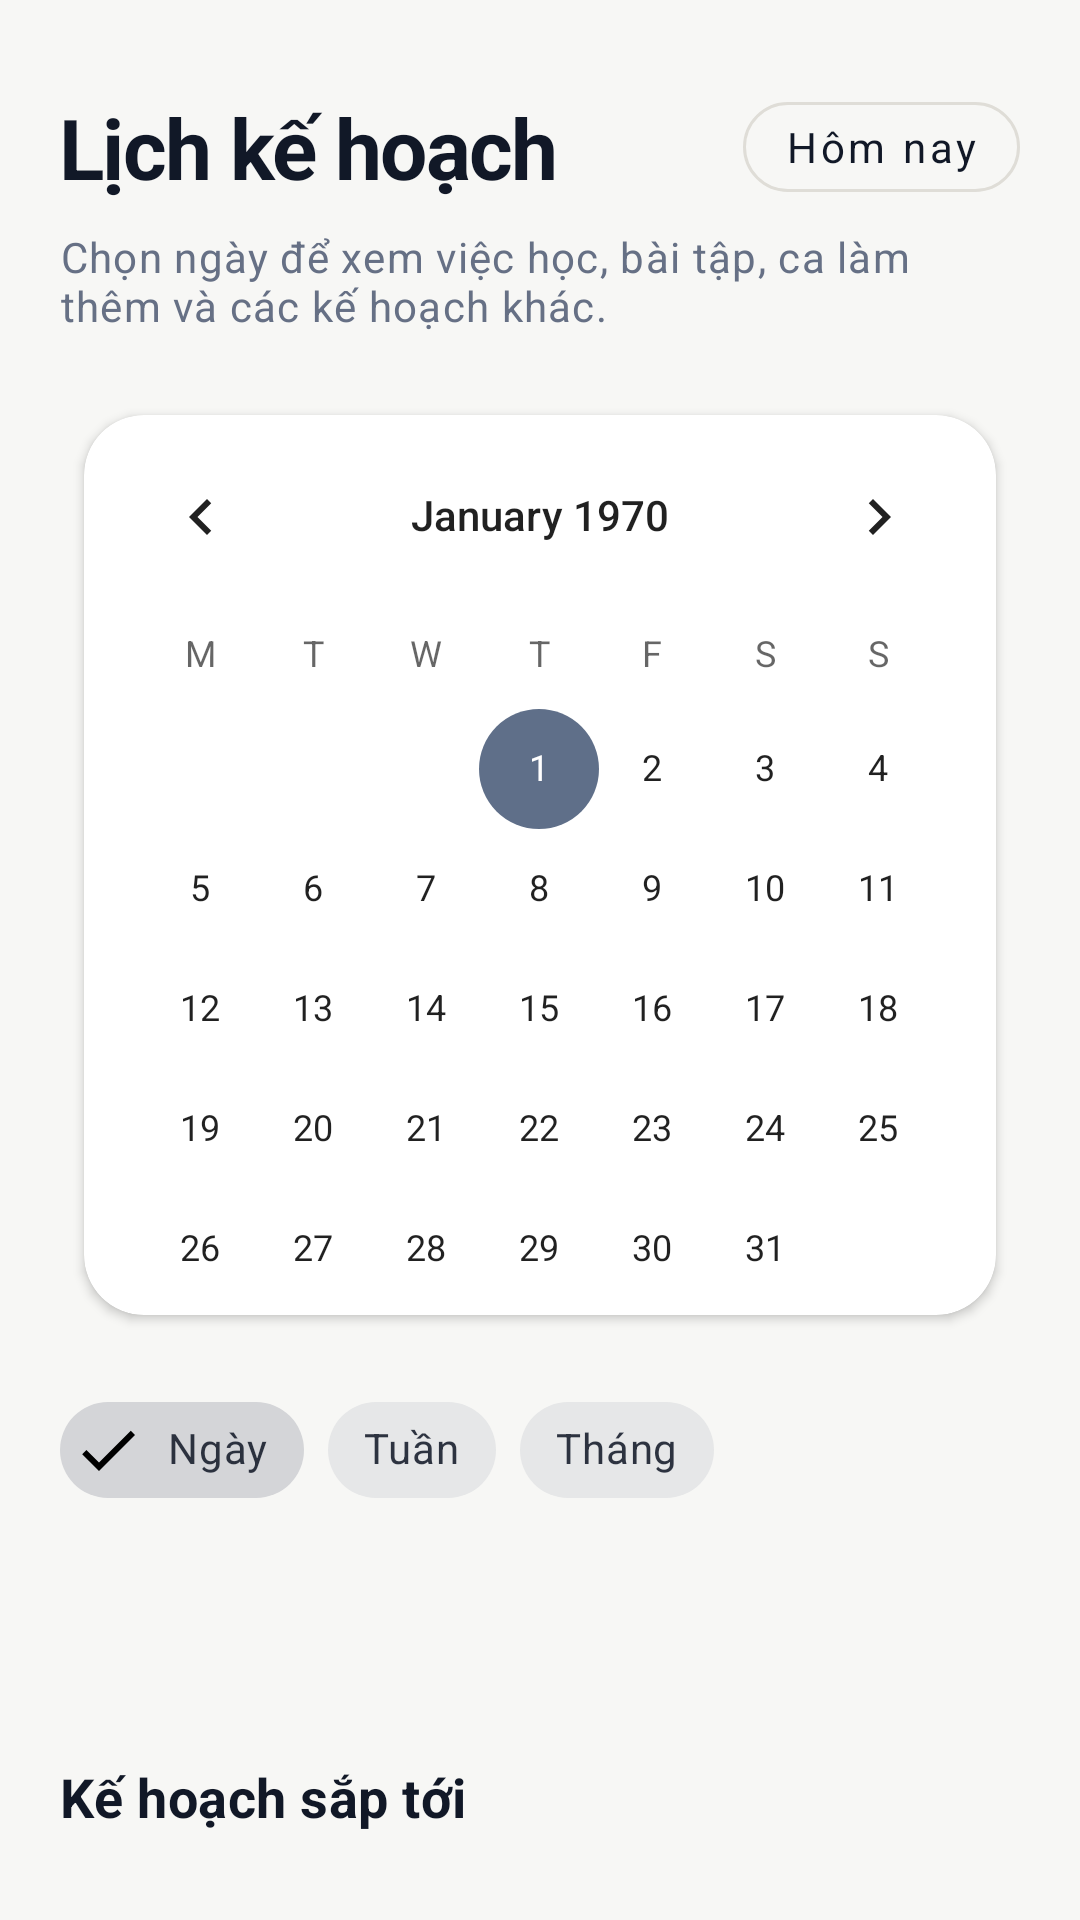

The Android layout XML behind this screen, and the referenced resources:
<!-- AndroidManifest.xml: application theme Theme.PersonalPlanner -->
<!-- res/layout/fragment_calendar.xml -->
<?xml version="1.0" encoding="utf-8"?>
<LinearLayout xmlns:android="http://schemas.android.com/apk/res/android"
    xmlns:app="http://schemas.android.com/apk/res-auto"
    android:layout_width="match_parent"
    android:layout_height="match_parent"
    android:background="@color/background"
    android:orientation="vertical"
    android:paddingStart="20dp"
    android:paddingTop="28dp"
    android:paddingEnd="20dp">

    <LinearLayout
        android:layout_width="match_parent"
        android:layout_height="wrap_content"
        android:gravity="center_vertical"
        android:orientation="horizontal">

        <TextView
            android:layout_width="0dp"
            android:layout_height="wrap_content"
            android:layout_weight="1"
            android:text="@string/calendar_title"
            android:textAppearance="@style/TextAppearance.PersonalPlanner.Headline" />

        <com.google.android.material.button.MaterialButton
            android:id="@+id/btnTodayCalendar"
            style="@style/Widget.PersonalPlanner.Button.Outlined"
            android:layout_width="wrap_content"
            android:layout_height="42dp"
            android:minHeight="42dp"
            android:paddingStart="14dp"
            android:paddingEnd="14dp"
            android:text="H&#244;m nay" />
    </LinearLayout>

    <TextView
        android:layout_width="match_parent"
        android:layout_height="wrap_content"
        android:layout_marginTop="6dp"
        android:text="@string/calendar_subtitle"
        android:textAppearance="@style/TextAppearance.PersonalPlanner.Body" />

    <com.google.android.material.card.MaterialCardView
        style="@style/Widget.PersonalPlanner.Card"
        android:layout_width="match_parent"
        android:layout_height="wrap_content"
        android:layout_marginTop="18dp">
        <CalendarView
            android:id="@+id/calendarView"
            android:layout_width="match_parent"
            android:layout_height="300dp"
            android:firstDayOfWeek="2"
            android:focusedMonthDateColor="@color/text_primary"
            android:selectedWeekBackgroundColor="@color/primary_container"
            android:weekSeparatorLineColor="@color/outline" />
    </com.google.android.material.card.MaterialCardView>

    <com.google.android.material.chip.ChipGroup
        android:id="@+id/chipGroupCalendarMode"
        android:layout_width="match_parent"
        android:layout_height="wrap_content"
        android:layout_marginTop="12dp"
        app:selectionRequired="true"
        app:singleSelection="true">

        <com.google.android.material.chip.Chip
            android:id="@+id/chipModeDay"
            style="@style/Widget.MaterialComponents.Chip.Filter"
            android:layout_width="wrap_content"
            android:layout_height="wrap_content"
            android:checked="true"
            android:text="@string/calendar_mode_day" />

        <com.google.android.material.chip.Chip
            android:id="@+id/chipModeWeek"
            style="@style/Widget.MaterialComponents.Chip.Filter"
            android:layout_width="wrap_content"
            android:layout_height="wrap_content"
            android:text="@string/calendar_mode_week" />

        <com.google.android.material.chip.Chip
            android:id="@+id/chipModeMonth"
            style="@style/Widget.MaterialComponents.Chip.Filter"
            android:layout_width="wrap_content"
            android:layout_height="wrap_content"
            android:text="@string/calendar_mode_month" />
    </com.google.android.material.chip.ChipGroup>

    <TextView
        android:id="@+id/txtSelectedDate"
        android:layout_width="match_parent"
        android:layout_height="wrap_content"
        android:layout_marginTop="18dp"
        android:textAppearance="@style/TextAppearance.PersonalPlanner.Title" />

    <TextView
        android:id="@+id/txtCalendarEmpty"
        android:layout_width="match_parent"
        android:layout_height="wrap_content"
        android:background="@drawable/bg_empty_state"
        android:gravity="center"
        android:padding="24dp"
        android:text="@string/empty_calendar"
        android:textAppearance="@style/TextAppearance.PersonalPlanner.Body"
        android:visibility="gone" />

    <androidx.recyclerview.widget.RecyclerView
        android:id="@+id/recyclerCalendarTasks"
        android:layout_width="match_parent"
        android:layout_height="0dp"
        android:layout_marginTop="6dp"
        android:layout_weight="1"
        android:clipToPadding="false"
        android:paddingBottom="20dp" />

    <TextView
        android:id="@+id/txtUpcomingTitle"
        android:layout_width="match_parent"
        android:layout_height="wrap_content"
        android:layout_marginTop="8dp"
        android:text="@string/upcoming_plans"
        android:textAppearance="@style/TextAppearance.PersonalPlanner.Title" />

    <androidx.recyclerview.widget.RecyclerView
        android:id="@+id/recyclerUpcomingTasks"
        android:layout_width="match_parent"
        android:layout_height="0dp"
        android:layout_marginTop="6dp"
        android:layout_weight="1"
        android:clipToPadding="false"
        android:paddingBottom="20dp" />
</LinearLayout>
<!-- resources referenced by this layout -->
<resources>
  <color name="background">#F7F7F5</color>
  <color name="outline">#DFDDD7</color>
  <color name="primary_container">#DCE8FF</color>
  <color name="text_primary">#111827</color>
  <string name="calendar_mode_day">Ngày</string>
  <string name="calendar_mode_month">Tháng</string>
  <string name="calendar_mode_week">Tuần</string>
  <string name="calendar_subtitle">Chọn ngày để xem việc học, bài tập, ca làm thêm và các kế hoạch khác.</string>
  <string name="calendar_title">Lịch kế hoạch</string>
  <string name="empty_calendar">Ngày này chưa có kế hoạch nào.</string>
  <string name="upcoming_plans">Kế hoạch sắp tới</string>
  <style name="TextAppearance.PersonalPlanner.Body" parent="TextAppearance.MaterialComponents.Body1">
          <item name="android:textColor">@color/text_secondary</item>
          <item name="android:textSize">14sp</item>
          <item name="android:lineSpacingExtra">3dp</item>
      </style>
  <style name="TextAppearance.PersonalPlanner.Headline" parent="TextAppearance.MaterialComponents.Headline5">
          <item name="android:textColor">@color/text_primary</item>
          <item name="android:textStyle">bold</item>
          <item name="android:textSize">28sp</item>
          <item name="android:letterSpacing">-0.02</item>
      </style>
  <style name="TextAppearance.PersonalPlanner.Title" parent="TextAppearance.MaterialComponents.Subtitle1">
          <item name="android:textColor">@color/text_primary</item>
          <item name="android:textStyle">bold</item>
          <item name="android:textSize">18sp</item>
      </style>
  <style name="Widget.PersonalPlanner.Button.Outlined" parent="Widget.MaterialComponents.Button.OutlinedButton">
          <item name="android:minHeight">50dp</item>
          <item name="android:textAllCaps">false</item>
          <item name="cornerRadius">16dp</item>
          <item name="strokeColor">@color/outline</item>
          <item name="android:textColor">@color/text_primary</item>
      </style>
  <style name="Widget.PersonalPlanner.Card" parent="Widget.MaterialComponents.CardView">
          <item name="cardBackgroundColor">@color/surface</item>
          <item name="cardCornerRadius">20dp</item>
          <item name="cardElevation">2dp</item>
          <item name="strokeColor">@android:color/transparent</item>
          <item name="strokeWidth">0dp</item>
          <item name="cardUseCompatPadding">true</item>
      </style>
  <color name="text_secondary">#667085</color>
  <color name="surface">#FFFFFF</color>
  <color name="primary">#3F6DB5</color>
  <color name="primary_dark">#24599F</color>
  <color name="on_primary">#FFFFFF</color>
  <color name="secondary">#5F6F89</color>
  <color name="error">#B94A48</color>
  <style name="ShapeAppearance.PersonalPlanner.Small" parent="ShapeAppearance.MaterialComponents.SmallComponent">
          <item name="cornerFamily">rounded</item>
          <item name="cornerSize">12dp</item>
      </style>
  <style name="ShapeAppearance.PersonalPlanner.Medium" parent="ShapeAppearance.MaterialComponents.MediumComponent">
          <item name="cornerFamily">rounded</item>
          <item name="cornerSize">18dp</item>
      </style>
  <style name="ShapeAppearance.PersonalPlanner.Large" parent="ShapeAppearance.MaterialComponents.LargeComponent">
          <item name="cornerFamily">rounded</item>
          <item name="cornerSize">24dp</item>
      </style>
  <style name="ThemeOverlay.PersonalPlanner.Dialog" parent="ThemeOverlay.MaterialComponents.MaterialAlertDialog">
          <item name="colorPrimary">@color/primary</item>
      </style>
</resources>
